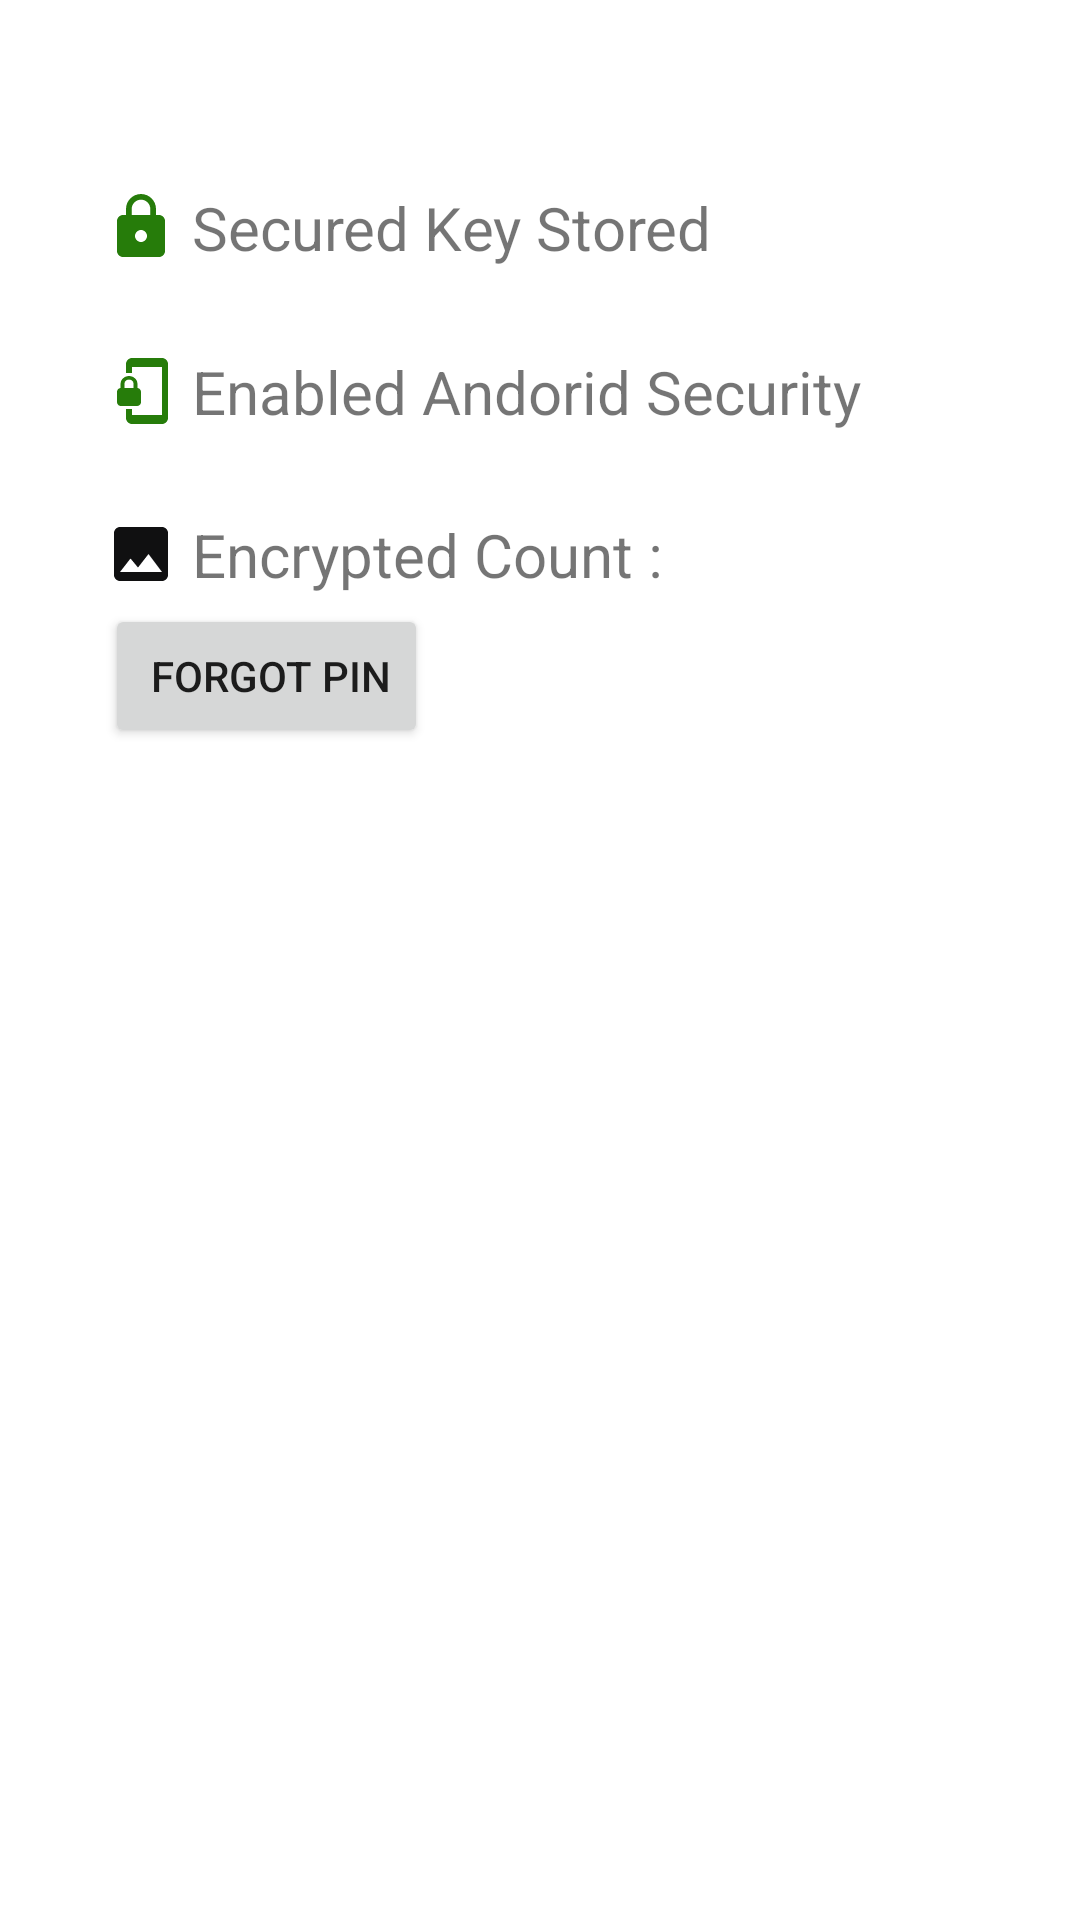

Write the Android layout XML for this screen, with the resource values it uses.
<!-- AndroidManifest.xml: application theme Theme.ImageEncrypter -->
<!-- res/layout/fragment_account.xml -->
<?xml version="1.0" encoding="utf-8"?>
<androidx.constraintlayout.widget.ConstraintLayout xmlns:android="http://schemas.android.com/apk/res/android"
    xmlns:app="http://schemas.android.com/apk/res-auto"
    xmlns:tools="http://schemas.android.com/tools"
    android:layout_width="match_parent"
    android:layout_height="match_parent"
    tools:context=".ui.account.AccountFragment">

    <TextView
        android:layout_width="250dp"
        android:layout_height="wrap_content"
        android:layout_marginStart="35dp"
        android:layout_marginTop="8dp"
        android:layout_marginEnd="55dp"
        android:drawableLeft="@drawable/ic_baseline_lock_24"
        android:text=" Secured Key Stored"
        android:textSize="20sp"
        app:layout_constraintBottom_toBottomOf="parent"
        app:layout_constraintEnd_toEndOf="parent"
        app:layout_constraintHorizontal_bias="0.0"
        app:layout_constraintStart_toStartOf="parent"
        app:layout_constraintTop_toTopOf="parent"
        app:layout_constraintVertical_bias="0.090" />

    <TextView
        android:layout_width="300dp"
        android:layout_height="wrap_content"
        android:layout_marginStart="35dp"
        android:layout_marginTop="8dp"
        android:layout_marginEnd="55dp"
        android:drawableLeft="@drawable/ic_baseline_phonelink_lock_24"
        android:text=" Enabled Andorid Security"
        android:textSize="20sp"
        app:layout_constraintBottom_toBottomOf="parent"
        app:layout_constraintEnd_toEndOf="parent"
        app:layout_constraintHorizontal_bias="0.0"
        app:layout_constraintStart_toStartOf="parent"
        app:layout_constraintTop_toTopOf="parent"
        app:layout_constraintVertical_bias="0.180" />

    <TextView
        android:id="@+id/noOfImages"
        android:layout_width="80dp"
        android:layout_height="wrap_content"
        android:layout_marginTop="8dp"
        android:layout_marginEnd="8dp"
        android:textFontWeight="1000"
        android:textSize="20sp"
        app:layout_constraintBottom_toBottomOf="parent"
        app:layout_constraintEnd_toEndOf="parent"
        app:layout_constraintHorizontal_bias="0.95"
        app:layout_constraintStart_toEndOf="@id/noOfImages"
        app:layout_constraintTop_toTopOf="parent"
        app:layout_constraintVertical_bias="0.270" />

    <TextView
        android:id="@+id/textView3"
        android:layout_width="250dp"
        android:layout_height="wrap_content"
        android:layout_marginStart="35dp"
        android:layout_marginTop="8dp"
        android:layout_marginEnd="55dp"
        android:drawableLeft="@drawable/ic_baseline_image_24"
        android:text=" Encrypted Count :"
        android:textSize="20sp"
        app:layout_constraintBottom_toBottomOf="parent"
        app:layout_constraintEnd_toEndOf="parent"
        app:layout_constraintHorizontal_bias="0.0"
        app:layout_constraintStart_toStartOf="parent"
        app:layout_constraintTop_toTopOf="parent"
        app:layout_constraintVertical_bias="0.270" />

    <Button
        android:id="@+id/forgotPassword"
        android:layout_width="wrap_content"
        android:layout_height="wrap_content"
        android:layout_marginStart="35dp"
        android:layout_marginTop="8dp"
        android:layout_marginEnd="55dp"
        android:text=" Forgot pin"
        app:layout_constraintBottom_toBottomOf="parent"
        app:layout_constraintEnd_toEndOf="parent"
        app:layout_constraintHorizontal_bias="0.0"
        app:layout_constraintStart_toStartOf="parent"
        app:layout_constraintTop_toTopOf="parent"
        app:layout_constraintVertical_bias="0.331" />

</androidx.constraintlayout.widget.ConstraintLayout>
<!-- resources referenced by this layout -->
<resources>
  <!-- drawable ic_baseline_image_24 (drawable) -->
  <vector android:height="24dp" android:tint="#101011"
      android:viewportHeight="24" android:viewportWidth="24"
      android:width="24dp" xmlns:android="http://schemas.android.com/apk/res/android">
      <path android:fillColor="@android:color/white" android:pathData="M21,19V5c0,-1.1 -0.9,-2 -2,-2H5c-1.1,0 -2,0.9 -2,2v14c0,1.1 0.9,2 2,2h14c1.1,0 2,-0.9 2,-2zM8.5,13.5l2.5,3.01L14.5,12l4.5,6H5l3.5,-4.5z"/>
  </vector>
  <!-- drawable ic_baseline_lock_24 (drawable) -->
  <vector android:height="24dp" android:tint="#267C0A"
      android:viewportHeight="24" android:viewportWidth="24"
      android:width="24dp" xmlns:android="http://schemas.android.com/apk/res/android">
      <path android:fillColor="@android:color/white" android:pathData="M18,8h-1L17,6c0,-2.76 -2.24,-5 -5,-5S7,3.24 7,6v2L6,8c-1.1,0 -2,0.9 -2,2v10c0,1.1 0.9,2 2,2h12c1.1,0 2,-0.9 2,-2L20,10c0,-1.1 -0.9,-2 -2,-2zM12,17c-1.1,0 -2,-0.9 -2,-2s0.9,-2 2,-2 2,0.9 2,2 -0.9,2 -2,2zM15.1,8L8.9,8L8.9,6c0,-1.71 1.39,-3.1 3.1,-3.1 1.71,0 3.1,1.39 3.1,3.1v2z"/>
  </vector>
  <!-- drawable ic_baseline_phonelink_lock_24 (drawable) -->
  <vector android:height="24dp" android:tint="#267C0A"
      android:viewportHeight="24" android:viewportWidth="24"
      android:width="24dp" xmlns:android="http://schemas.android.com/apk/res/android">
      <path android:fillColor="@android:color/white" android:pathData="M19,1L9,1c-1.1,0 -2,0.9 -2,2v3h2L9,4h10v16L9,20v-2L7,18v3c0,1.1 0.9,2 2,2h10c1.1,0 2,-0.9 2,-2L21,3c0,-1.1 -0.9,-2 -2,-2zM10.8,11L10.8,9.5C10.8,8.1 9.4,7 8,7S5.2,8.1 5.2,9.5L5.2,11c-0.6,0 -1.2,0.6 -1.2,1.2v3.5c0,0.7 0.6,1.3 1.2,1.3h5.5c0.7,0 1.3,-0.6 1.3,-1.2v-3.5c0,-0.7 -0.6,-1.3 -1.2,-1.3zM9.5,11h-3L6.5,9.5c0,-0.8 0.7,-1.3 1.5,-1.3s1.5,0.5 1.5,1.3L9.5,11z"/>
  </vector>
  <style name="Theme.ImageEncrypter" parent="Theme.MaterialComponents.DayNight.DarkActionBar">
          
          <item name="colorPrimary">@color/purple_500</item>
          <item name="colorPrimaryVariant">@color/purple_700</item>
          <item name="colorOnPrimary">@color/white</item>
          
          <item name="colorSecondary">@color/teal_200</item>
          <item name="colorSecondaryVariant">@color/teal_700</item>
          <item name="colorOnSecondary">@color/black</item>
          
          <item name="android:statusBarColor" tools:targetApi="l">?attr/colorPrimaryVariant</item>
          
      </style>
  <!-- not gathered from this repository: default colours our renderer supplied (Android Studio template values) -->
  <color name="purple_500">#FF6200EE</color>
  <color name="purple_700">#FF3700B3</color>
  <color name="teal_200">#FF03DAC5</color>
  <color name="teal_700">#FF018786</color>
  <color name="black">#FF000000</color>
  <color name="white">#FFFFFFFF</color>
</resources>
